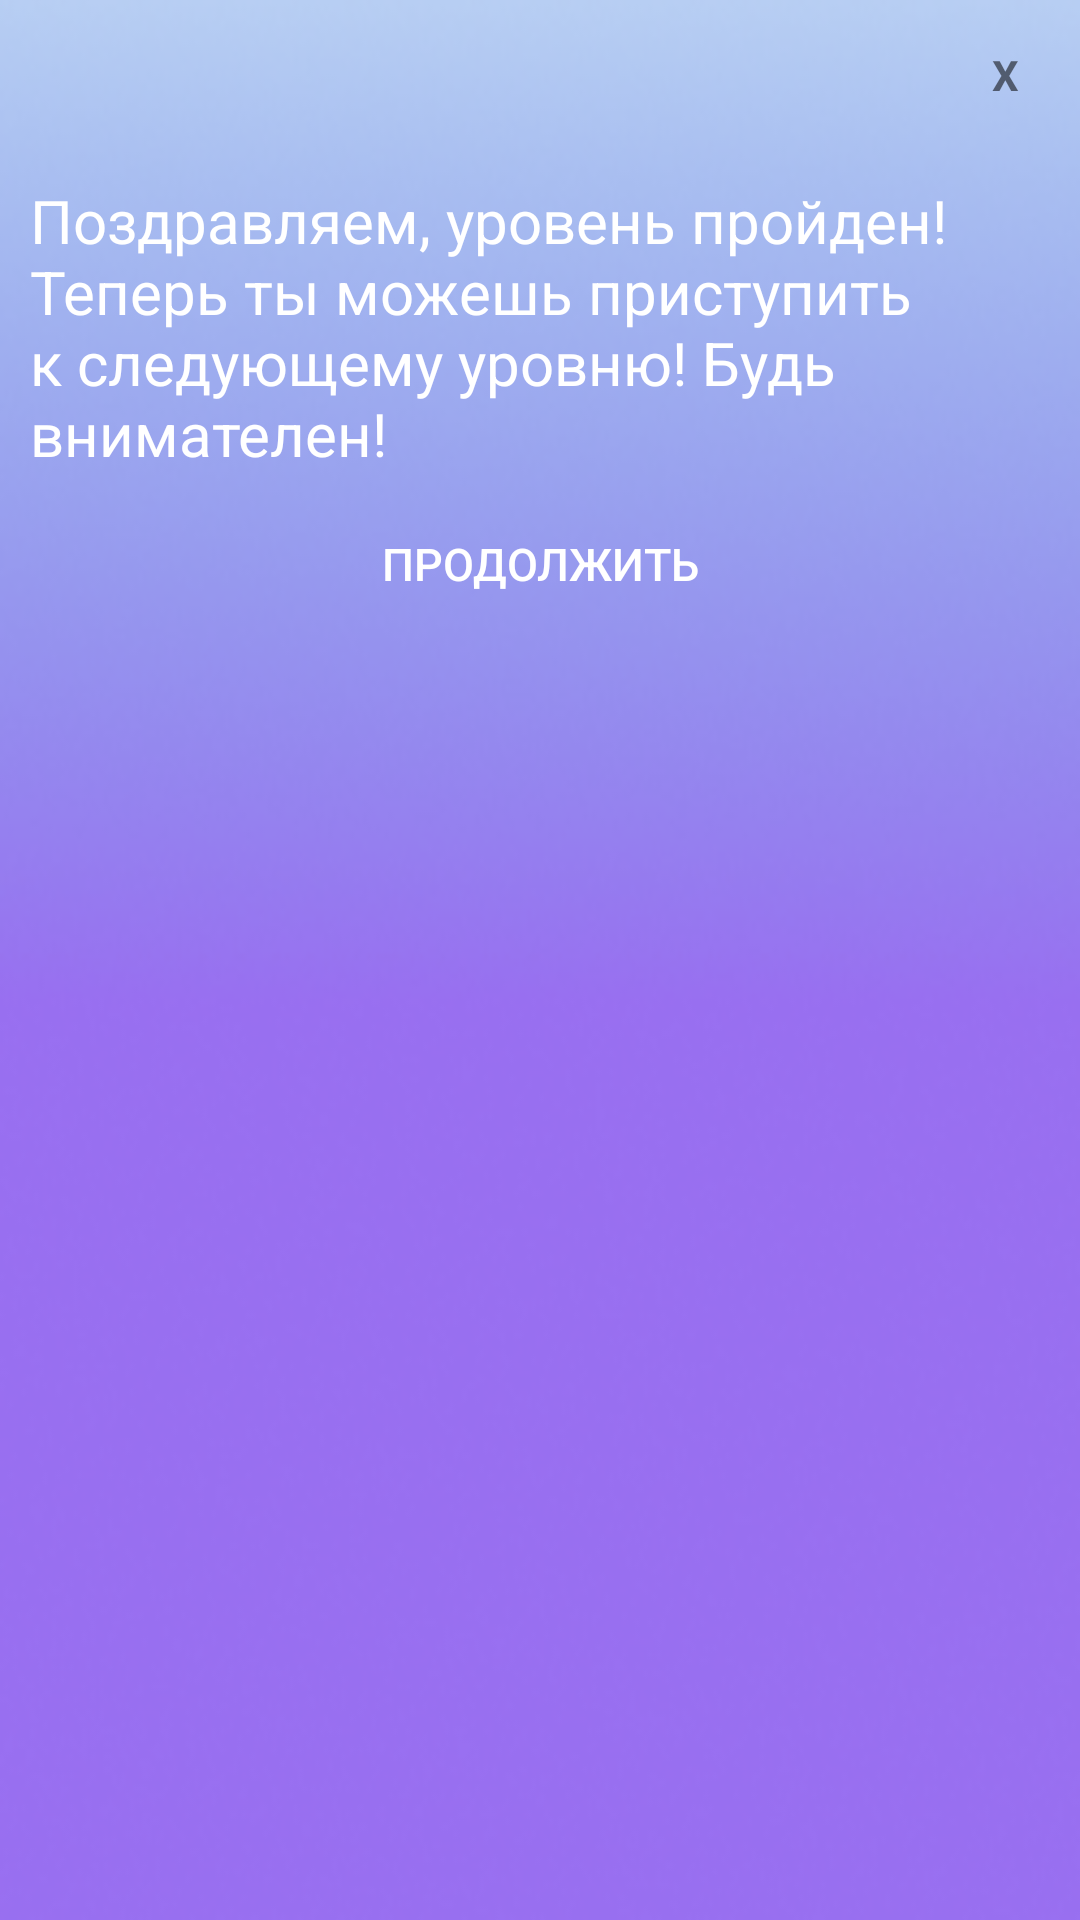

Produce the Android XML layout that renders to this screen, including the resource entries it uses.
<!-- AndroidManifest.xml: application theme Theme.Qd -->
<!-- res/layout/dialogend.xml -->
<?xml version="1.0" encoding="utf-8"?>
<LinearLayout xmlns:android="http://schemas.android.com/apk/res/android"
    android:orientation="vertical"
    android:layout_width="wrap_content"
    android:layout_height="wrap_content"
    android:id="@+id/dialogfon"
    android:background="@drawable/preview"
    android:layout_gravity="center"
    android:scaleType="centerCrop"
    android:layout_margin="10dp"
    >
    <LinearLayout
        android:layout_width="match_parent"
        android:layout_height="wrap_content"
        android:orientation="vertical"
        android:padding="10dp"
        android:gravity="center"
        >

        <TextView
            android:layout_width="30dp"
            android:layout_height="30dp"
            android:id="@+id/btnclose"
            android:text="X"
            android:textStyle="bold"
            android:gravity="center"
            android:background="@drawable/style_btn_stroke_black95_press_white"
            android:layout_gravity="end"
            />

        <ScrollView
            android:layout_width="wrap_content"
            android:layout_height="wrap_content"

            android:layout_marginTop="10dp">
            <TextView
                android:id="@+id/textdescriptionEnd"
                android:layout_width="match_parent"
                android:layout_height="match_parent"
                android:layout_marginTop="10dp"
                android:layout_weight="30"
                android:text="@string/leveloneEnd"
                android:textColor="@color/white"
                android:textSize="20sp" />
        </ScrollView>


        <Button
            android:layout_width="wrap_content"
            android:layout_height="40dp"
            android:id="@+id/btncontinue"
            android:background="@drawable/style_btn_stroke_black95_press_white"

            android:text="@string/textcontinue"
            android:textColor="@color/white"
            android:paddingLeft="10dp"
            android:paddingRight="10dp"
            android:textAllCaps="true"
            android:textSize="15dp"
            android:layout_marginTop="10dp"

            />

    </LinearLayout>

</LinearLayout>
<!-- resources referenced by this layout -->
<resources>
  <color name="white">#FFFFFFFF</color>
  <!-- drawable preview: png bitmap (drawable, 69022 bytes) -->
  <string name="leveloneEnd">Поздравляем, уровень пройден!\nТеперь ты можешь приступить к следующему уровню! Будь внимателен!</string>
  <string name="textcontinue">Продолжить</string>
  <style name="Theme.Qd" parent="Theme.MaterialComponents.DayNight.NoActionBar">
          
          <item name="colorPrimary">@color/purple_500</item>
          <item name="colorPrimaryVariant">@color/purple_700</item>
          <item name="colorOnPrimary">@color/white</item>
          
          <item name="colorSecondary">@color/teal_200</item>
          <item name="colorSecondaryVariant">@color/teal_700</item>
          <item name="colorOnSecondary">@color/white</item>
          
          <item name="android:statusBarColor" tools:targetApi="l">?attr/colorPrimaryVariant</item>
          
      </style>
  <color name="purple_500">#FF6200EE</color>
  <color name="purple_700">#FF3700B3</color>
  <color name="teal_200">#FF03DAC5</color>
  <color name="teal_700">#FF018786</color>
</resources>
